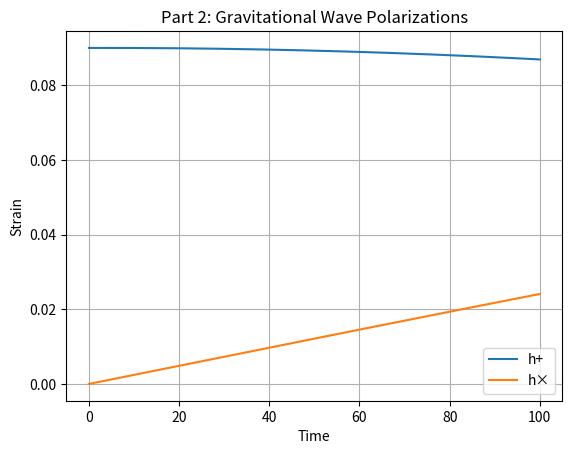

This chart was generated by the following Python code:
import numpy as np
import matplotlib.pyplot as plt
from scipy.integrate import odeint
#repeat from part 1 but now also with orbit phase. this is what ligo (etc interferometers) needs
#GW depends on two things. v(t) so speed already calculated and where the objects are so phi(t)
#so this gives the full orbital picture. it needs to be solved as a coupled ode
#plus polarization: gw's vertical/horizontal stretching
#cross polarization: gw's diagonal stretching

# constants
m1 = m2 = 5
m = m1 + m2
mu = m1 * m2 / m

# Functions
def F(v):
    return (32 / 5) * (mu / m)**2 * v**10

def E_prime(v):
    return -mu * v

# Coupled system: y = [v, phi]
def system(y, t):
    v, phi = y
    dvdt = -F(v) / E_prime(v)
    dphidt = v**3 / m
    return [dvdt, dphidt]

# initial conditions
v0 = 0.3
phi0 = 0.0
y0 = [v0, phi0]
t = np.linspace(0, 100, 1000)

# solve
sol = odeint(system, y0, t)
v = sol[:, 0]
phi = sol[:, 1]

# now theyre plugged into the provided equations for strain i.e. gw polarizations
# gravitational wave polarizations
h_plus = 4 * (mu / m) * v**2 * np.cos(phi)
h_cross = 4 * (mu / m) * v**2 * np.sin(phi)

# plot h+ and h×
plt.plot(t, h_plus, label='h+')
plt.plot(t, h_cross, label='h×')
plt.title("Part 2: Gravitational Wave Polarizations")
plt.xlabel("Time")
plt.ylabel("Strain")
plt.legend()
plt.grid()
plt.show()

#check plot (figure2)

